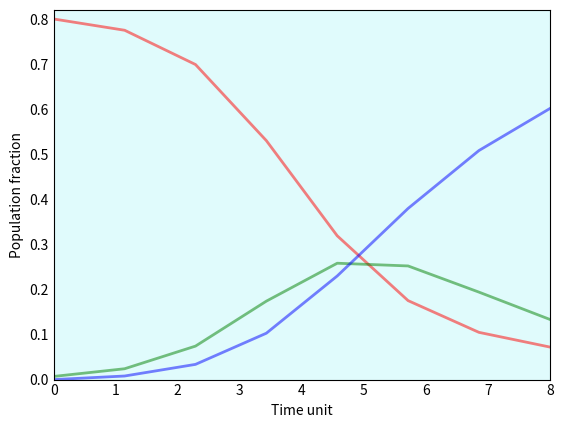

This figure's Python source: (Note: this script raises an exception after producing the figure.)
'''SIR model'''

import matplotlib.pyplot as plt
import math
import numpy as np
from scipy.integrate import odeint

#Declaring differential equations
def func(y, t, N, beta, gamma):
    S, I, R = y
    dSdt = -beta * S * I / N
    dIdt = beta * S * I / N - gamma * I
    dRdt = gamma * I
    return dSdt, dIdt, dRdt

#Solving the equations
def SIR(t: np.linspace, beta, gamma, S0, I0, R0, N):
    y0 = S0, I0, R0
    ret = odeint(func, y0, t, args=(N, beta, gamma))
    S, I, R = ret.T
    return S,I,R

#Plotting the diagram
def plot(t: np.linspace, beta, gamma, S0, I0, R0, N):
    S, I, R = SIR(t, beta, gamma, S0, I0, R0, N)
    fig = plt.figure(facecolor='w')
    g = fig.add_subplot(111, facecolor='#e0fbfc', axisbelow=True)
    g.plot(t, S/N, 'r', alpha=0.5, lw=2, label='Susceptible')
    g.plot(t, I/N, 'g', alpha=0.5, lw=2, label='Infected')
    g.plot(t, R/N, 'b', alpha=0.5, lw=2, label='Recovered')
    g.set_xlabel('Time unit')
    g.set_ylabel('Population fraction')
    g.set_xlim(0,max(t))
    g.set_ylim(0,max(max(S/N),max(I/N),max(R/N))+0.02)
    g.yaxis.set_tick_params(length=0)
    g.xaxis.set_tick_params(length=0)
    g.grid(b=True, which='major', c='w', lw=2, ls='solid')
    l = g.legend()
    l.get_frame().set_alpha(0.5)
    for spine in ('top', 'right', 'bottom', 'left'):
        g.spines[spine].set_visible(False)
    plt.title("SIR model", size=20)
    plt.show()

#Example
plot(np.linspace(0,8,8),2,0.5,800,7,0,1000)